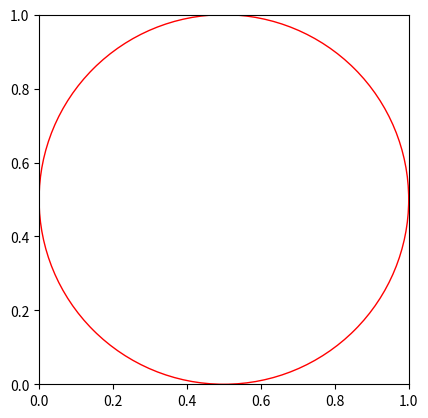

Write the Python code that produced this figure.
import matplotlib.pyplot as plt
import matplotlib.animation as animation
import numpy
import random


def magnitude(x,y):
    return numpy.sqrt((x-0.5)**2 + (y-0.5)**2)

def gen_pt():
    return random.random(), random.random()

def calc_pi(in_pts, out_pts):
    return 4 * (in_pts / (out_pts + in_pts))


fig, ax = plt.subplots()

circle = plt.Circle((0.5,0.5), 0.5, edgecolor='r', facecolor='none')
ax.add_patch(circle)

ax.set_xlim(0,1)
ax.set_ylim(0,1)
ax.set_aspect(1)

plt.axis()

points_x, points_y = [], []
point_plot, = ax.plot([], [], 'o', markersize=2)

text = ax.text(0.02, 1.05, '', transform=ax.transAxes)

in_pts = 1
out_pts = 1

def update(frame):
    global in_pts, out_pts

    x, y = gen_pt()
    points_x.append(x)
    points_y.append(y)

    if magnitude(x,y) < 0.5:
        in_pts += 1 
    else: 
        out_pts += 1
    

    point_plot.set_data(points_x, points_y)
    text.set_text(f'$\pi = {str(calc_pi(in_pts, out_pts))}$')

    return point_plot,

# Create an animation that calls the update function every 1000ms (1 second)
ani = animation.FuncAnimation(fig, update, interval=3)



plt.show()